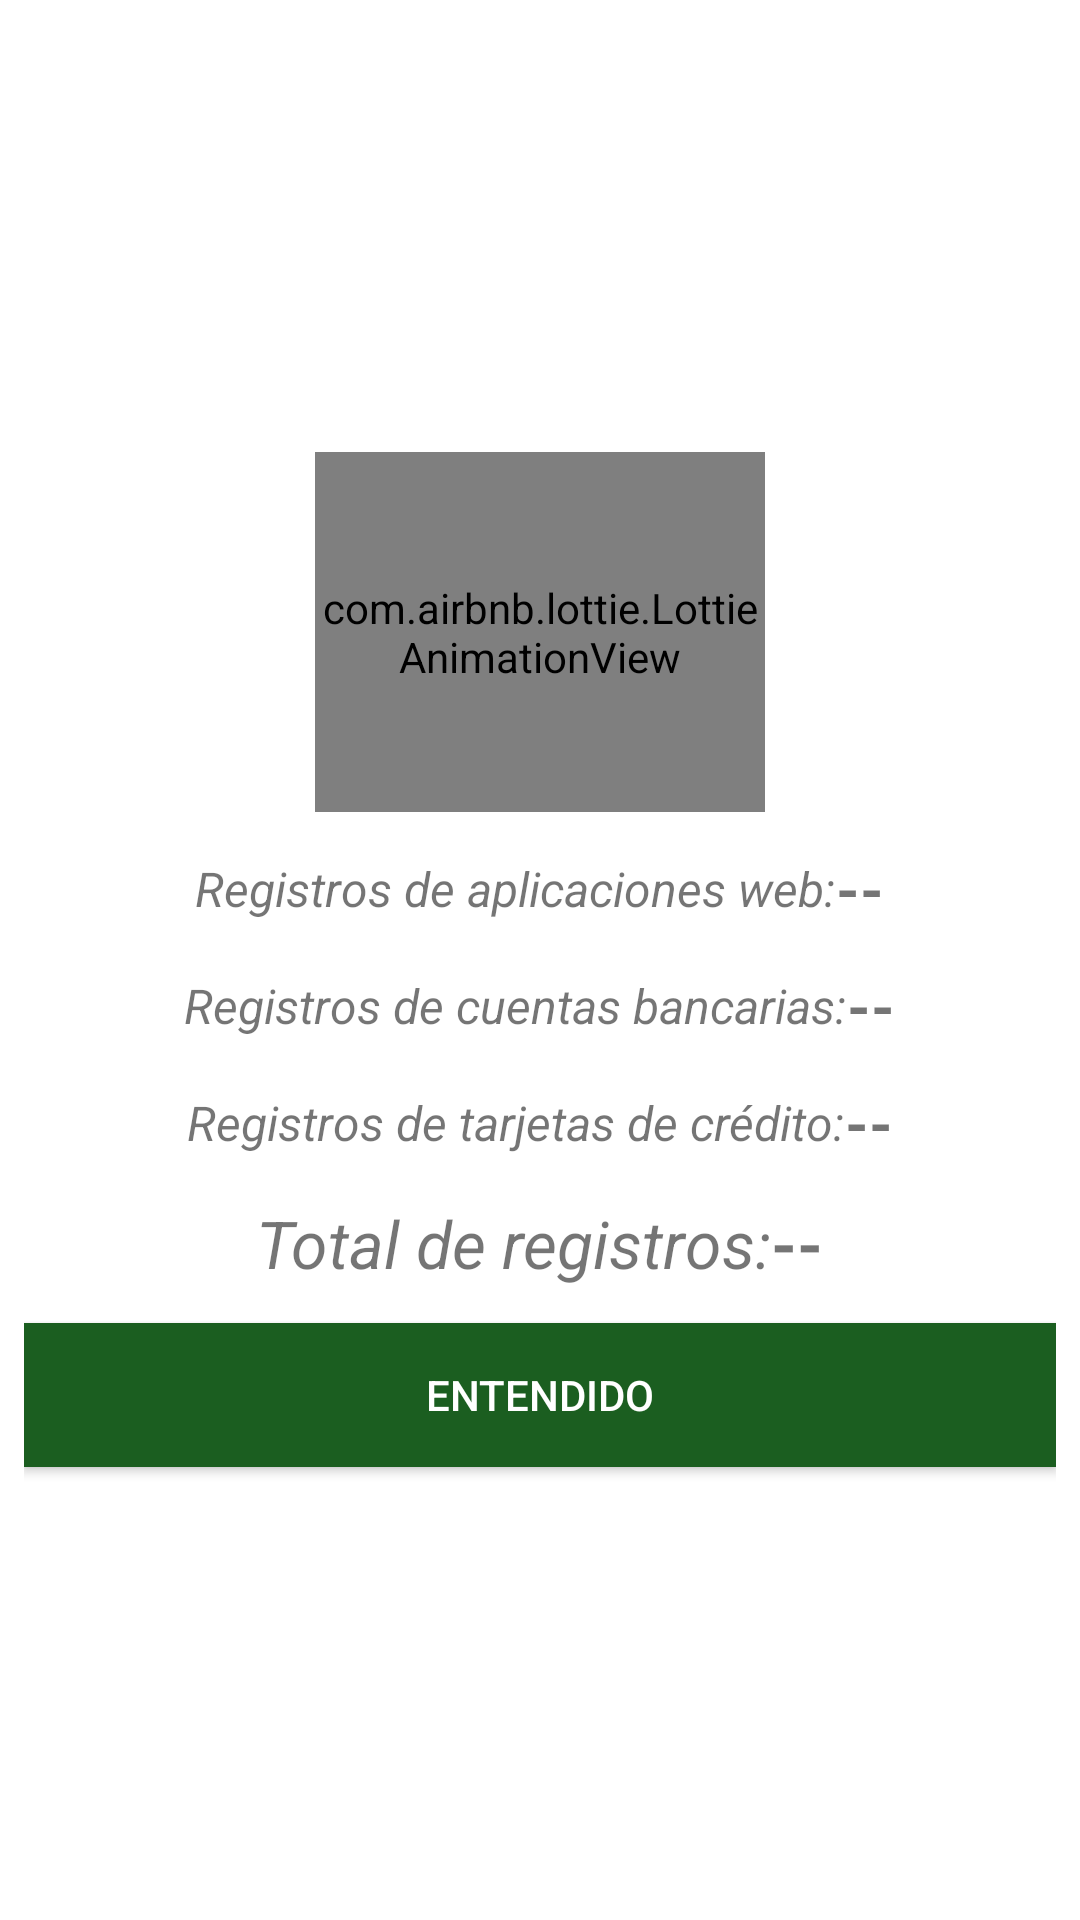

This screen was rendered from an Android layout file. Write that file and the resources it references.
<!-- AndroidManifest.xml: application theme AppTheme -->
<!-- res/layout/box_total_records_dialog.xml -->
<?xml version="1.0" encoding="utf-8"?>
<androidx.appcompat.widget.LinearLayoutCompat
    xmlns:android="http://schemas.android.com/apk/res/android"
    android:layout_width="300dp"
    android:layout_height="350dp"
    xmlns:app="http://schemas.android.com/apk/res-auto"
    android:padding="8dp"
    android:layout_gravity="center"
    android:orientation="vertical"
    android:background="#fff">

    <androidx.appcompat.widget.LinearLayoutCompat
        android:layout_width="match_parent"
        android:layout_height="match_parent"
        android:orientation="vertical"
        android:gravity="center">

    <com.airbnb.lottie.LottieAnimationView
        android:layout_width="150dp"
        android:layout_height="120dp"

        android:layout_gravity="center"
        app:lottie_imageAssetsFolder="assets"
        app:lottie_fileName="record_all.json"
        app:lottie_loop="true"
        app:lottie_autoPlay="true"/>

        //Registros web
        <androidx.appcompat.widget.LinearLayoutCompat
            android:layout_width="match_parent"
            android:layout_height="wrap_content"
            android:orientation="horizontal"
            android:gravity="center"
            android:layout_marginTop="12dp">

            <TextView
                android:text="@string/Txt_web"
                android:textSize="16sp"
                android:textStyle="italic"
                android:layout_width="wrap_content"
                android:layout_height="wrap_content"/>
            <TextView
                android:id="@+id/Total_web"
                android:text="@string/Total_web"
                android:textSize="20sp"
                android:textStyle="bold"
                android:layout_width="wrap_content"
                android:layout_height="wrap_content"/>

        </androidx.appcompat.widget.LinearLayoutCompat>

        //Registros banco
        <androidx.appcompat.widget.LinearLayoutCompat
            android:layout_width="match_parent"
            android:layout_height="wrap_content"
            android:orientation="horizontal"
            android:gravity="center"
            android:layout_marginTop="12dp">

            <TextView
                android:text="@string/Txt_bank"
                android:textSize="16sp"
                android:textStyle="italic"
                android:layout_width="wrap_content"
                android:layout_height="wrap_content"/>
            <TextView
                android:id="@+id/Total_bank"
                android:text="@string/Total_web"
                android:textSize="20sp"
                android:textStyle="bold"
                android:layout_width="wrap_content"
                android:layout_height="wrap_content"/>

        </androidx.appcompat.widget.LinearLayoutCompat>

        //Registros tarjetas
        <androidx.appcompat.widget.LinearLayoutCompat
            android:layout_width="match_parent"
            android:layout_height="wrap_content"
            android:orientation="horizontal"
            android:gravity="center"
            android:layout_marginTop="12dp">

            <TextView
                android:text="@string/Txt_card"
                android:textSize="16sp"
                android:textStyle="italic"
                android:layout_width="wrap_content"
                android:layout_height="wrap_content"/>
            <TextView
                android:id="@+id/Total_card"
                android:text="@string/Total_card"
                android:textSize="20sp"
                android:textStyle="bold"
                android:layout_width="wrap_content"
                android:layout_height="wrap_content"/>

        </androidx.appcompat.widget.LinearLayoutCompat>

        <androidx.appcompat.widget.LinearLayoutCompat
            android:layout_width="match_parent"
            android:layout_height="wrap_content"
            android:orientation="horizontal"
            android:gravity="center"
            android:layout_marginTop="12dp">

        <TextView
            android:text="@string/TxtTotal"
            android:textSize="22sp"
            android:textStyle="italic"
            android:layout_width="wrap_content"
            android:layout_height="wrap_content"/>
        <TextView
            android:id="@+id/Total"
            android:text="@string/Total"
            android:textSize="22sp"
            android:textStyle="bold"
            android:layout_width="wrap_content"
            android:layout_height="wrap_content"/>

    </androidx.appcompat.widget.LinearLayoutCompat>
    <Button
        android:id="@+id/BtnFully_Undertood"
        android:text="@string/Fully_Undertood"
        android:textColor="#fff"
        android:layout_marginTop="12dp"
        android:background="@color/colorPrimary"
        app:cornerRadius = "20dp"
        app:strokeColor="@color/colorPrimary"
        android:layout_width="match_parent"
        android:layout_height="wrap_content"/>

</androidx.appcompat.widget.LinearLayoutCompat>
</androidx.appcompat.widget.LinearLayoutCompat>
<!-- resources referenced by this layout -->
<resources>
  <color name="colorPrimary">#1B5E20</color>
  <string name="Fully_Undertood">Entendido</string>
  
      //Dialog box edit-delete record
  <string name="Total">--</string>
  <string name="Total_card">--</string>
  <string name="Total_web">--</string>
  <string name="TxtTotal">Total de registros: </string>
  <string name="Txt_bank">Registros de cuentas bancarias: </string>
  <string name="Txt_card">Registros de tarjetas de crédito:</string>
  <string name="Txt_web">Registros de aplicaciones web: </string>
  <style name="AppTheme" parent="Theme.AppCompat.Light.DarkActionBar">
          <item name="colorPrimary">@color/colorPrimary</item>
          <item name="colorPrimaryDark">@color/colorPrimaryDark</item>
          <item name="colorAccent">@color/colorAccent</item>
      </style>
  <color name="colorPrimaryDark">#006db3</color>
  <color name="colorAccent">#006db3</color>
</resources>
